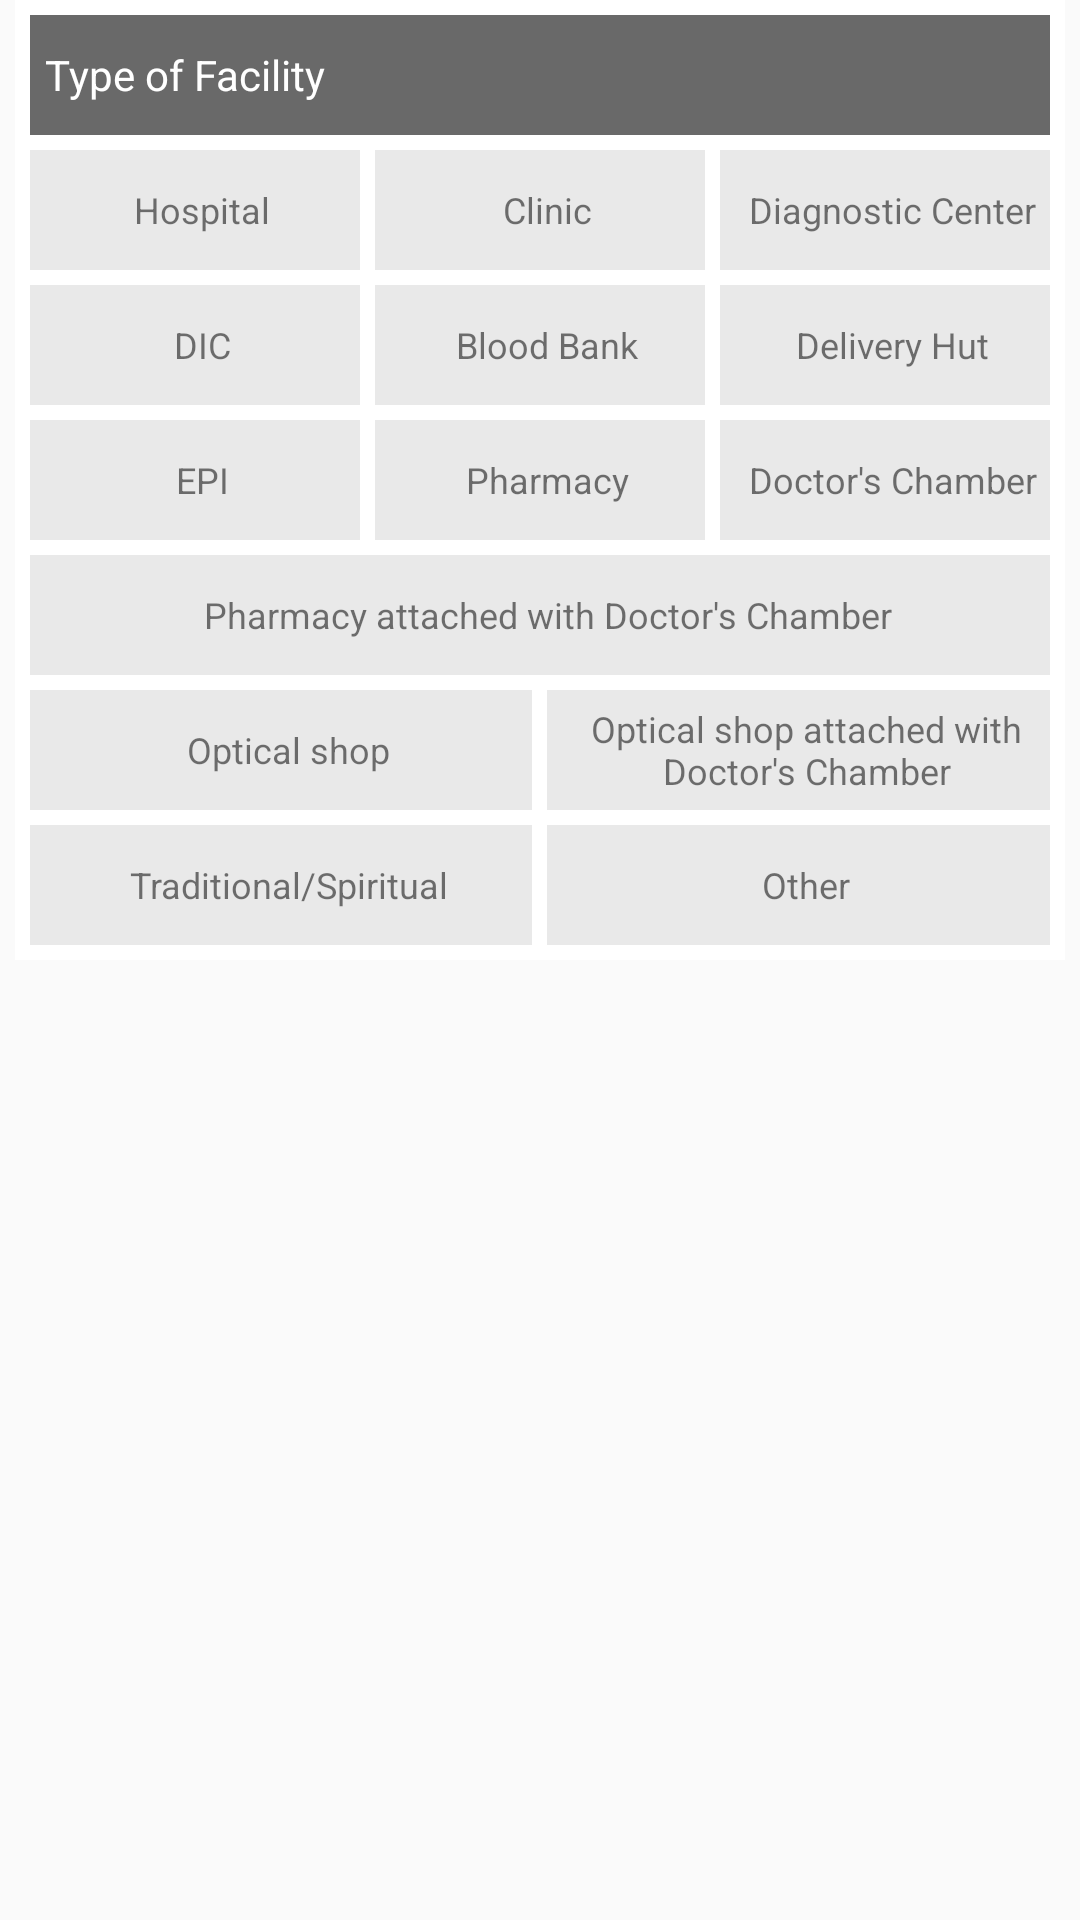

Write the Android layout XML for this screen, with the resource values it uses.
<!-- AndroidManifest.xml: application theme AppTheme -->
<!-- res/layout/typeof_facility_section.xml -->
<?xml version="1.0" encoding="utf-8"?>
<RelativeLayout xmlns:android="http://schemas.android.com/apk/res/android"
    android:layout_width="match_parent"
    android:layout_height="wrap_content"
    android:id="@+id/managedby_section">

    <LinearLayout
        android:layout_width="match_parent"
        android:layout_height="320dp"
        android:weightSum="7"
        android:padding="5dp"
        android:layout_marginLeft="5dp"
        android:layout_marginRight="5dp"
        android:layout_marginBottom="5dp"
        android:background="#ffffff"
        android:orientation="vertical"
        android:layout_alignParentTop="true"
        android:layout_alignParentLeft="true"
        android:layout_alignParentStart="true">

        <TextView
            android:layout_width="match_parent"
            android:layout_height="0dp"
            android:layout_weight="1"
            android:text="Type of Facility"
            android:gravity="left|center_vertical"
            android:textColor="#ffffff"
            android:paddingLeft="5dp"
            android:background="#696969"/>


        <LinearLayout
            android:layout_width="match_parent"
            android:layout_height="0dp"
            android:layout_weight="1"
            android:layout_marginTop="5dp"
            android:weightSum="3"
            android:orientation="horizontal">


            <TextView
                android:id="@+id/hospital"
                android:layout_width="0dp"
                android:layout_height="match_parent"
                android:text="Hospital"
                android:gravity="center"
                android:textSize="12sp"
                android:paddingLeft="5dp"
                android:background="#e9e9e9"
                android:layout_weight="1"/>


            <TextView
                android:id="@+id/clinic"
                android:layout_width="0dp"
                android:layout_height="match_parent"
                android:text="Clinic"
                android:textSize="12sp"
                android:paddingLeft="5dp"
                android:gravity="center"
                android:layout_marginLeft="5dp"
                android:background="#e9e9e9"
                android:layout_weight="1"/>


            <TextView
                android:id="@+id/diagnostic_center"
                android:layout_width="0dp"
                android:layout_height="match_parent"
                android:text="Diagnostic Center"
                android:textSize="12sp"
                android:paddingLeft="5dp"
                android:gravity="center"
                android:layout_marginLeft="5dp"
                android:background="#e9e9e9"
                android:layout_weight="1"/>





        </LinearLayout>

        <LinearLayout
            android:layout_width="match_parent"
            android:layout_height="0dp"
            android:layout_weight="1"
            android:layout_marginTop="5dp"
            android:weightSum="3"
            android:orientation="horizontal">


            <TextView
                android:id="@+id/dic"
                android:layout_width="0dp"
                android:layout_height="match_parent"
                android:text="DIC"
                android:gravity="center"
                android:textSize="12sp"
                android:paddingLeft="5dp"
                android:background="#e9e9e9"
                android:layout_weight="1"/>


            <TextView
                android:id="@+id/blood_bank"
                android:layout_width="0dp"
                android:layout_height="match_parent"
                android:text="Blood Bank"
                android:textSize="12sp"
                android:paddingLeft="5dp"
                android:gravity="center"
                android:layout_marginLeft="5dp"
                android:background="#e9e9e9"
                android:layout_weight="1"/>


            <TextView
                android:id="@+id/delivery_hut"
                android:layout_width="0dp"
                android:layout_height="match_parent"
                android:text="Delivery Hut"
                android:textSize="12sp"
                android:paddingLeft="5dp"
                android:gravity="center"
                android:layout_marginLeft="5dp"
                android:background="#e9e9e9"
                android:layout_weight="1"/>





        </LinearLayout>

        <LinearLayout
            android:layout_width="match_parent"
            android:layout_height="0dp"
            android:layout_weight="1"
            android:layout_marginTop="5dp"
            android:weightSum="3"
            android:orientation="horizontal">


            <TextView
                android:id="@+id/epi"
                android:layout_width="0dp"
                android:layout_height="match_parent"
                android:text="EPI"
                android:gravity="center"
                android:textSize="12sp"
                android:paddingLeft="5dp"
                android:background="#e9e9e9"
                android:layout_weight="1"/>


            <TextView
                android:id="@+id/pharmacy"
                android:layout_width="0dp"
                android:layout_height="match_parent"
                android:text="Pharmacy"
                android:textSize="12sp"
                android:paddingLeft="5dp"
                android:gravity="center"
                android:layout_marginLeft="5dp"
                android:background="#e9e9e9"
                android:layout_weight="1"/>


            <TextView
                android:id="@+id/doc_chamber"
                android:layout_width="0dp"
                android:layout_height="match_parent"
                android:text="Doctor's Chamber"
                android:textSize="12sp"
                android:paddingLeft="5dp"
                android:gravity="center"
                android:layout_marginLeft="5dp"
                android:background="#e9e9e9"
                android:layout_weight="1"/>





        </LinearLayout>



        <LinearLayout
            android:id="@+id/ll_non_profit"
            android:layout_width="match_parent"
            android:layout_height="0dp"
            android:layout_weight="1"
            android:weightSum="1"
            android:layout_marginTop="5dp"
            android:orientation="horizontal">

            <TextView
                android:id="@+id/pharmacy_doc_chamber"
                android:layout_width="0dp"
                android:layout_height="match_parent"
                android:text="Pharmacy attached with Doctor's Chamber"
                android:gravity="center"
                android:paddingLeft="5dp"
                android:background="#e9e9e9"
                android:textSize="12sp"
                android:layout_weight="1"/>


        </LinearLayout>

        <LinearLayout
            android:layout_width="match_parent"
            android:layout_height="0dp"
            android:layout_weight="1"
            android:weightSum="2"
            android:layout_marginTop="5dp"
            android:orientation="horizontal">

            <TextView
                android:id="@+id/optical_shop"
                android:layout_width="0dp"
                android:layout_height="match_parent"
                android:text="Optical shop"
                android:gravity="center"
                android:paddingLeft="5dp"
                android:background="#e9e9e9"
                android:textSize="12sp"
                android:layout_weight="1"
                android:layout_marginRight="5dp"/>

            <TextView
                android:id="@+id/optical_shop_doc_champer"
                android:layout_width="0dp"
                android:layout_height="match_parent"
                android:text="Optical shop attached with Doctor's Chamber"
                android:gravity="center"
                android:paddingLeft="5dp"
                android:background="#e9e9e9"
                android:textSize="12sp"
                android:layout_weight="1"/>

        </LinearLayout>


        <LinearLayout
            android:layout_width="match_parent"
            android:layout_height="0dp"
            android:layout_weight="1"
            android:weightSum="2"
            android:layout_marginTop="5dp"
            android:orientation="horizontal">

            <TextView
                android:id="@+id/traditional"
                android:layout_width="0dp"
                android:layout_height="match_parent"
                android:text="Traditional/Spiritual"
                android:gravity="center"
                android:paddingLeft="5dp"
                android:background="#e9e9e9"
                android:textSize="12sp"
                android:layout_weight="1"/>

            <TextView
                android:id="@+id/other"
                android:layout_width="0dp"
                android:layout_height="match_parent"
                android:text="Other"
                android:gravity="center"
                android:paddingLeft="5dp"
                android:background="#e9e9e9"
                android:textSize="12sp"
                android:layout_weight="1"
                android:layout_marginLeft="5dp"/>

        </LinearLayout>








    </LinearLayout>


</RelativeLayout>
<!-- resources referenced by this layout -->
<resources>
  <style name="AppTheme" parent="Theme.AppCompat.Light.DarkActionBar">
          
          <item name="colorPrimary">@color/colorPrimary</item>
          <item name="colorPrimaryDark">@color/colorPrimaryDark</item>
          <item name="colorAccent">@color/colorAccent</item>
  
      </style>
  <color name="colorPrimary">#448AFF</color>
  <color name="colorPrimaryDark">#303F9F</color>
  <color name="colorAccent">#FF4081</color>
</resources>
